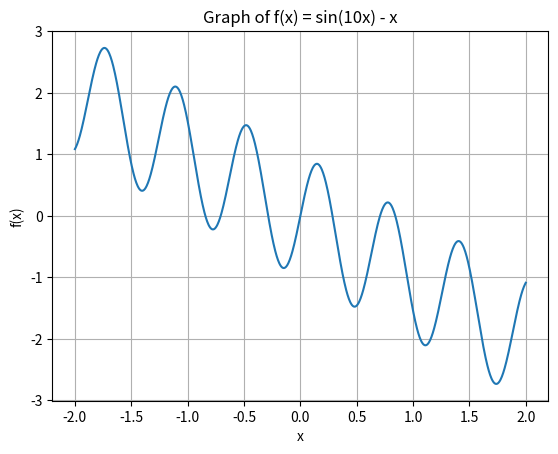

Source code (Python):
import numpy as np
import matplotlib.pyplot as plt

# x 범위
x = np.linspace(-2, 2, 1000)
# 함수 정의
y = np.sin(10*x) - x

# 그래프 그리기
plt.plot(x, y)
plt.title('Graph of f(x) = sin(10x) - x')
plt.xlabel('x')
plt.ylabel('f(x)')
plt.grid(True)
plt.show()

#x=-1과 1사이에 7개의 해 존재 확인

